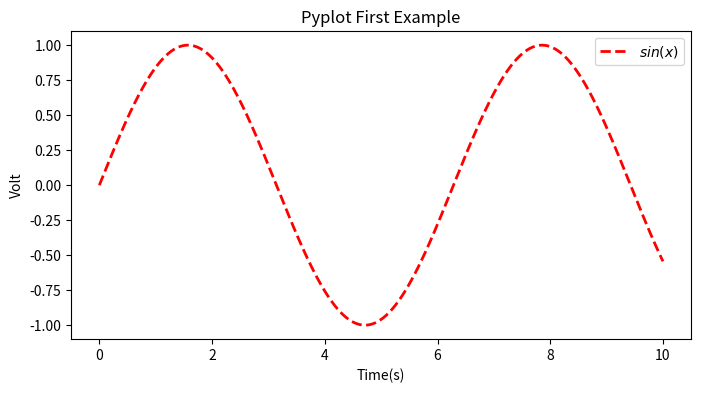

Here is the Python script that generated this plot:
import numpy as np
from matplotlib import pyplot as plt
#matplotlib inline

#-------------------------------------------
# x_data = [1,1,2,3,4,5,6,7,8,9,10,11]
# y_data = [1,2,3,1,4,5,6,4,7,10,15,9]
#
# plt.figure()
# plt.plot(x_data,y_data, 'ro')
# plt.title('Height vs Weight')
# plt.xlabel('Weight')
# plt.ylabel('Height')
# # plt.savefig('plot.jpg')
# plt.show()

#-------------------sin curve-----------

#设置x,y轴的数值（y=sinx）
x = np.linspace(0,10,1000)
y = np.sin(x)

#创建绘图对象，figsize参数可以指定绘图对象的宽度和高度，单位为英寸，一英寸=80px
plt.figure(figsize=(8,4))

#在当前绘图对象中画图（x轴,y轴,给所绘制的曲线的名字，画线颜色，画线宽度）
plt.plot(x,y,"b--",label="$sin(x)$",color="red",linewidth=2)
plt.xlabel("Time(s)")
plt.ylabel("Volt")
plt.title("Pyplot First Example")

#显示图示
plt.legend()

#显示图
plt.show()

#保存图
plt.savefig("sinx.jpg")










